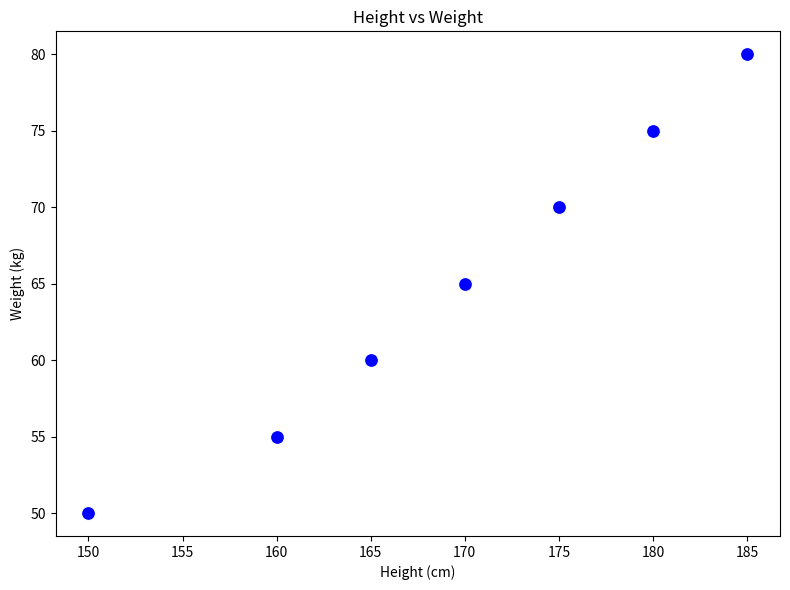

Python code for this plot:
import matplotlib.pyplot as plt
import seaborn as sns
import pandas as pd
data = {
    'Height': [150, 160, 165, 170, 175, 180, 185],
    'Weight': [50, 55, 60, 65, 70, 75, 80]
}
df = pd.DataFrame(data)
plt.figure(figsize=(8, 6))
sns.scatterplot(x='Height', y='Weight', data=df, color='blue', s=100)
plt.title("Height vs Weight")
plt.xlabel("Height (cm)")
plt.ylabel("Weight (kg)")
plt.tight_layout()
plt.show()
